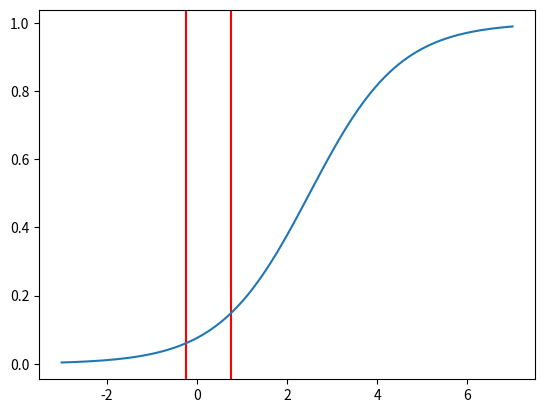

Write the Python code that produced this figure.
# -*- coding: utf-8 -*-
"""
Created on Thu Nov 12 14:27:12 2020

[redacted]
"""

import matplotlib.pyplot as plt
import numpy as np
block_size = 15
nblocks = 2

W_Sl = np.identity(block_size)
for i in range(nblocks - 1):
    W_Sl = np.vstack((W_Sl,np.identity(block_size)))

l = np.array([1,2,3,4,5,6,7,8,9,10,11,12,13,14,15])
#print(W_Sl.dot(l).reshape((nblocks,block_size)))
#print(W_Sl)

'''
import numpy as np
def oneonemap(nblocks = 2, block_size = 15):
    header = []
    for i in range(nblocks):
        header[i] = np.identity(block_size)
    return header

f = np.ones((4,1))
g = np.array([1,3,4,5])
print(f,g,f*g)
'''

sigmoid_offset = 2.5
transfer = lambda x: 1 / ( 1. + np.exp(sigmoid_offset - x) )
x = np.linspace(-3,7,100)
plt.figure(0)
plt.axvline(x=-0.25, color = 'r')
plt.axvline(x=0.75, color = 'r')
plt.plot(x,transfer(x))
plt.show()




